Run: headless pygame with SDL's dummy video driver; simulated clock (each Clock.tick advances the game by its frame time, no real sleeping); random seed 0; keys injected as events and as key.get_pressed() state; no mouse input.
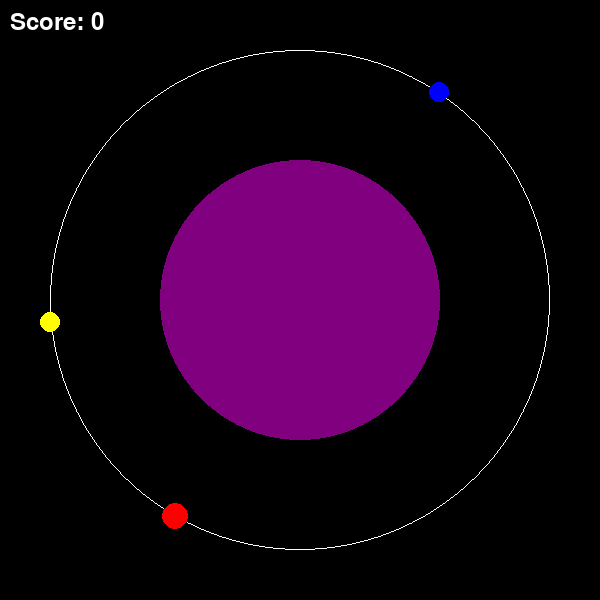
Frame 1 of 2 · flips 1–60 · no input
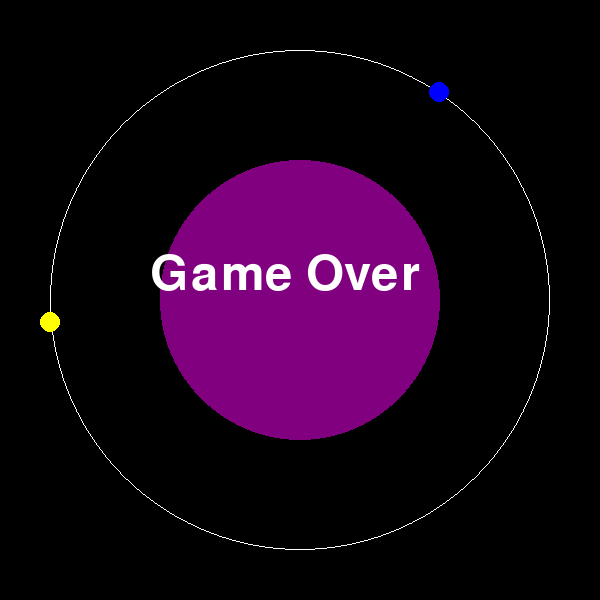
Frame 2 of 2 · flips 61–180 · tapped SPACE, RETURN · held RIGHT (→), D (game ended)

The pygame program that drew these frames:

import pygame
import sys
import random
import math

# 초기화
pygame.init()

# 화면 설정
SCREEN_WIDTH, SCREEN_HEIGHT = 600, 600
screen = pygame.display.set_mode((SCREEN_WIDTH, SCREEN_HEIGHT))
pygame.display.set_caption("Orbit Game")

# 색상 정의
COLORS = [(255, 0, 0), (0, 0, 255), (255, 255, 0)]  # 빨강, 파랑, 노랑
WHITE = (255, 255, 255)
BLACK = (0, 0, 0)
planet_color = (128, 0, 128)  # 보라색

# 게임 변수
PLANET_CENTER = (SCREEN_WIDTH // 2, SCREEN_HEIGHT // 2)  # 행성 중심 좌표
ORBIT_RADIUS = 250  # 공전 반지름
star_speed = 2  # 별이 회전하는 속도
star_color_index = 0  # 별의 색상 인덱스
passed_orbs = 0  # 통과한 원의 개수

# 최소 반응 거리 및 장애물 간 간격
MIN_STAR_DISTANCE = 60  # 별과 장애물 간 최소 각도 차이
MIN_ORB_SPACING = 60  # 장애물 간 최소 각도 차이

# 원 클래스 (공전 궤도 상의 장애물)
class Orb:
    def __init__(self, star_angle, existing_angles, existing_colors):
        self.radius = 10
        while True:
            # 새로운 각도를 생성
            self.angle = random.uniform(0, 360)
            # 별과의 거리 및 기존 각도와의 최소 간격 확인
            star_diff = abs((self.angle - star_angle + 360) % 360)
            if (
                star_diff >= MIN_STAR_DISTANCE  # 별과 최소 거리 유지
                and all(abs((self.angle - angle + 360) % 360) >= MIN_ORB_SPACING for angle in existing_angles)  # 다른 장애물들과 최소 거리 유지
            ):
                break
        while True:
            self.color = random.choice(COLORS)
            if self.color not in existing_colors:  # 기존 색상과 다른 색상 선택
                break
        self.position = self.calculate_position()

    def calculate_position(self):
        x = PLANET_CENTER[0] + ORBIT_RADIUS * math.cos(math.radians(self.angle))
        y = PLANET_CENTER[1] + ORBIT_RADIUS * math.sin(math.radians(self.angle))
        return (int(x), int(y))

    def draw(self):
        pygame.draw.circle(screen, self.color, self.position, self.radius)

# 플레이어 별 클래스
class Star:
    def __init__(self):
        self.color = COLORS[star_color_index]
        self.radius = 13
        self.angle = 0
        self.update_position()

    def update_position(self):
        x = PLANET_CENTER[0] + ORBIT_RADIUS * math.cos(math.radians(self.angle))
        y = PLANET_CENTER[1] + ORBIT_RADIUS * math.sin(math.radians(self.angle))
        self.position = (int(x), int(y))

    def draw(self):
        pygame.draw.circle(screen, self.color, self.position, self.radius)

# 장애물 생성 함수 (여러 장애물 생성)
def create_orbs(num_orbs, star_angle):
    orbs = []
    existing_angles = []
    existing_colors = []
    for _ in range(num_orbs):
        while True:
            orb = Orb(star_angle, existing_angles, existing_colors)
            if all(
                abs((orb.angle - angle + 360) % 360) >= MIN_ORB_SPACING for angle in existing_angles
            ):
                orbs.append(orb)
                existing_angles.append(orb.angle)
                existing_colors.append(orb.color)
                break
    return orbs

# 성공 함수
def success():
    font = pygame.font.Font(None, 72)
    text = font.render("Success!", True, WHITE)
    screen.fill(BLACK)
    screen.blit(text, (SCREEN_WIDTH // 2 - 150, SCREEN_HEIGHT // 2 - 50))
    pygame.display.flip()
    pygame.time.delay(2000)
    pygame.quit()
    sys.exit()

# 초기화
star = Star()
orbs = create_orbs(2, star.angle)  # 처음에 두 개의 장애물 생성
clock = pygame.time.Clock()
score = 0

# 게임 종료 함수
def game_over():
    font = pygame.font.Font(None, 72)
    text = font.render("Game Over", True, WHITE)
    screen.blit(text, (SCREEN_WIDTH // 2 - 150, SCREEN_HEIGHT // 2 - 50))
    pygame.display.flip()
    pygame.time.delay(2000)
    pygame.quit()
    sys.exit()

# 메인 게임 루프
while True:
    screen.fill(BLACK)
    for event in pygame.event.get():
        if event.type == pygame.QUIT:
            pygame.quit()
            sys.exit()
        elif event.type == pygame.KEYDOWN:
            if event.key == pygame.K_SPACE:
                star_color_index = (star_color_index + 1) % len(COLORS)
                star.color = COLORS[star_color_index]

    # 별의 위치 업데이트
    star.angle = (star.angle + star_speed) % 360
    star.update_position()

    # 행성(중심 원) 그리기
    pygame.draw.circle(screen, planet_color, PLANET_CENTER, 140)  # 중심 원 반지름 140, 색상 보라색
    pygame.draw.circle(screen, WHITE, PLANET_CENTER, ORBIT_RADIUS, 1)

    # 장애물(원) 처리
    for orb in orbs[:]:
        orb.draw()
        distance = math.hypot(orb.position[0] - star.position[0], orb.position[1] - star.position[1])
        if distance < orb.radius + star.radius:
            if orb.color == star.color:
                score += 1
                passed_orbs += 1
                orbs.remove(orb)
            else:
                game_over()

    # 점수 조건 체크
    if score >= 25:
        success()

    # 새로운 장애물 생성 (2~3개의 장애물 생성)
    if len(orbs) == 0:
        orbs = create_orbs(random.randint(2, 3), star.angle)

    # 별 그리기
    star.draw()

    # 점수 표시
    font = pygame.font.Font(None, 36)
    score_text = font.render(f"Score: {score}", True, WHITE)
    screen.blit(score_text, (10, 10))

    # 화면 업데이트
    pygame.display.flip()
    clock.tick(30)
